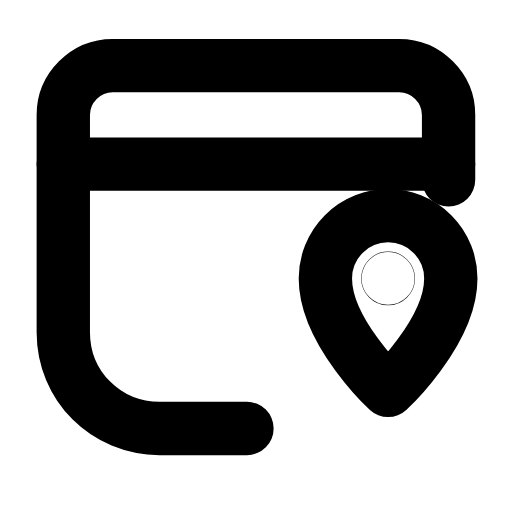
t = 0.00 s
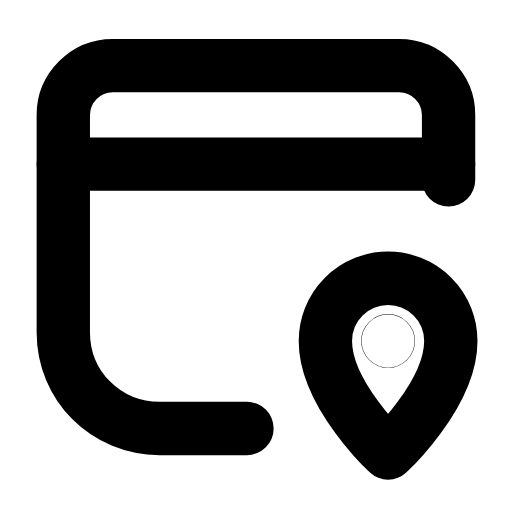
t = 0.27 s
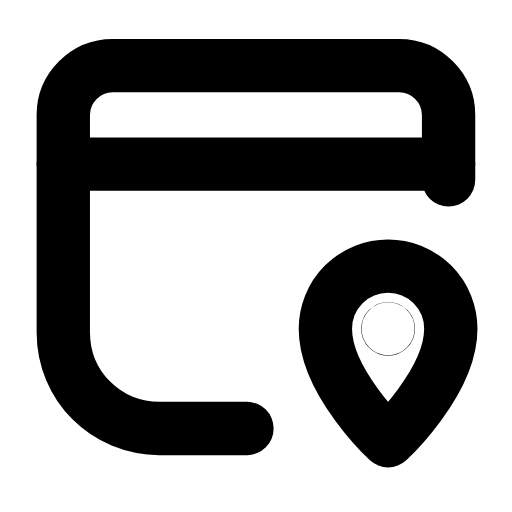
t = 0.52 s
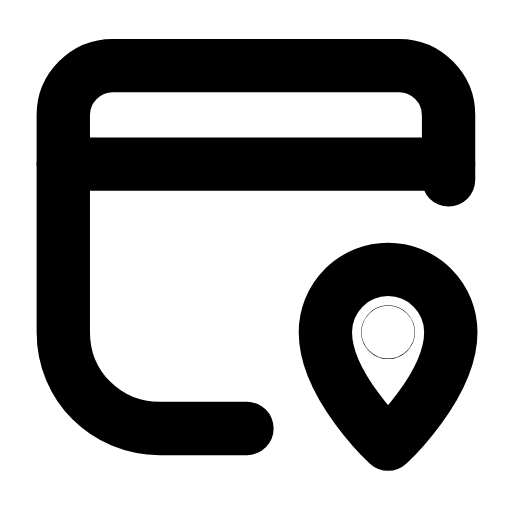
t = 0.78 s
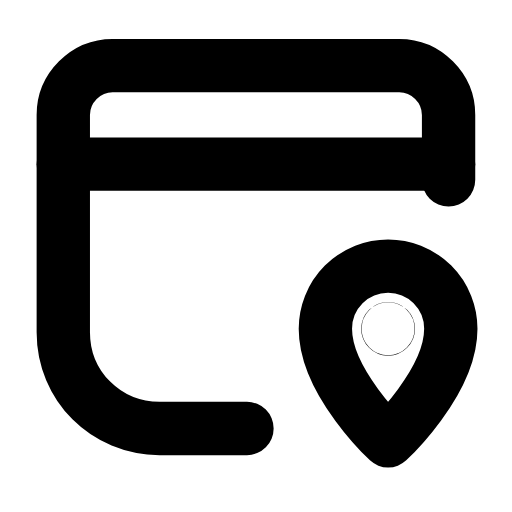
t = 1.06 s
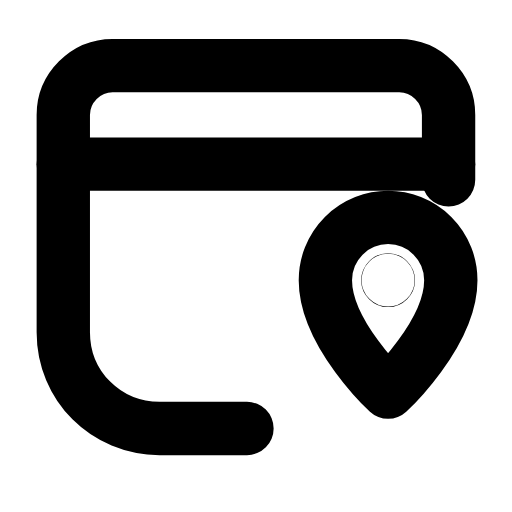
t = 1.32 s

The animated SVG that drew these frames (rendered in a browser with its animation timeline set to each time). Animation: 1 SMIL element (animateTransform=1); one cycle of 1.60 s, repeats indefinitely.

<svg xmlns="http://www.w3.org/2000/svg" width="24" height="24" viewBox="0 0 24 24" fill="none"><g transform="translate(-0.603 -1.65) scale(1.05)"><path stroke="currentColor" stroke-width="2.381" stroke-linecap="round" stroke-linejoin="round" fill="none" d="M20.6 9.6L20.6 6.7C20.6 5.5 19.6 4.5 18.4 4.5L5.6 4.5C4.4 4.5 3.4 5.5 3.4 6.7L3.4 16.4C3.4 18.8 5.3 20.7 7.7 20.7L11.6 20.7"></path><line stroke="currentColor" stroke-width="2.381" stroke-linecap="round" stroke-linejoin="round" fill="none" x1="3.4" y1="8.9" x2="20.6" y2="8.9"></line><g><animateTransform attributeName="transform" type="translate" values="0 -2.4;0 0.4;0 -0.15;0 0;0 0;0 -0.15;0 0.4;0 -2.4;0 -2.4" keyTimes="0;0.225;0.324;0.45;0.6;0.684;0.75;0.9;1" dur="1.6s" repeatCount="indefinite" calcMode="spline" keySplines="0.16 1 0.3 1;0.16 1 0.3 1;0.16 1 0.3 1;0.16 1 0.3 1;0.16 1 0.3 1;0.16 1 0.3 1;0.16 1 0.3 1;0.16 1 0.3 1"/><path stroke="currentColor" stroke-width="2.381" stroke-linecap="round" stroke-linejoin="round" fill="none" d="M17.9 21.4S20.7 18.8 20.7 16.4A2.8 2.8 0 1 0 15.1 16.4C15.1 18.8 17.9 21.4 17.9 21.4Z"></path><circle stroke="currentColor" stroke-width="2.381" stroke-linecap="round" stroke-linejoin="round" fill="none" cx="17.9" cy="16.4" r="0.01"></circle></g></g></svg>
